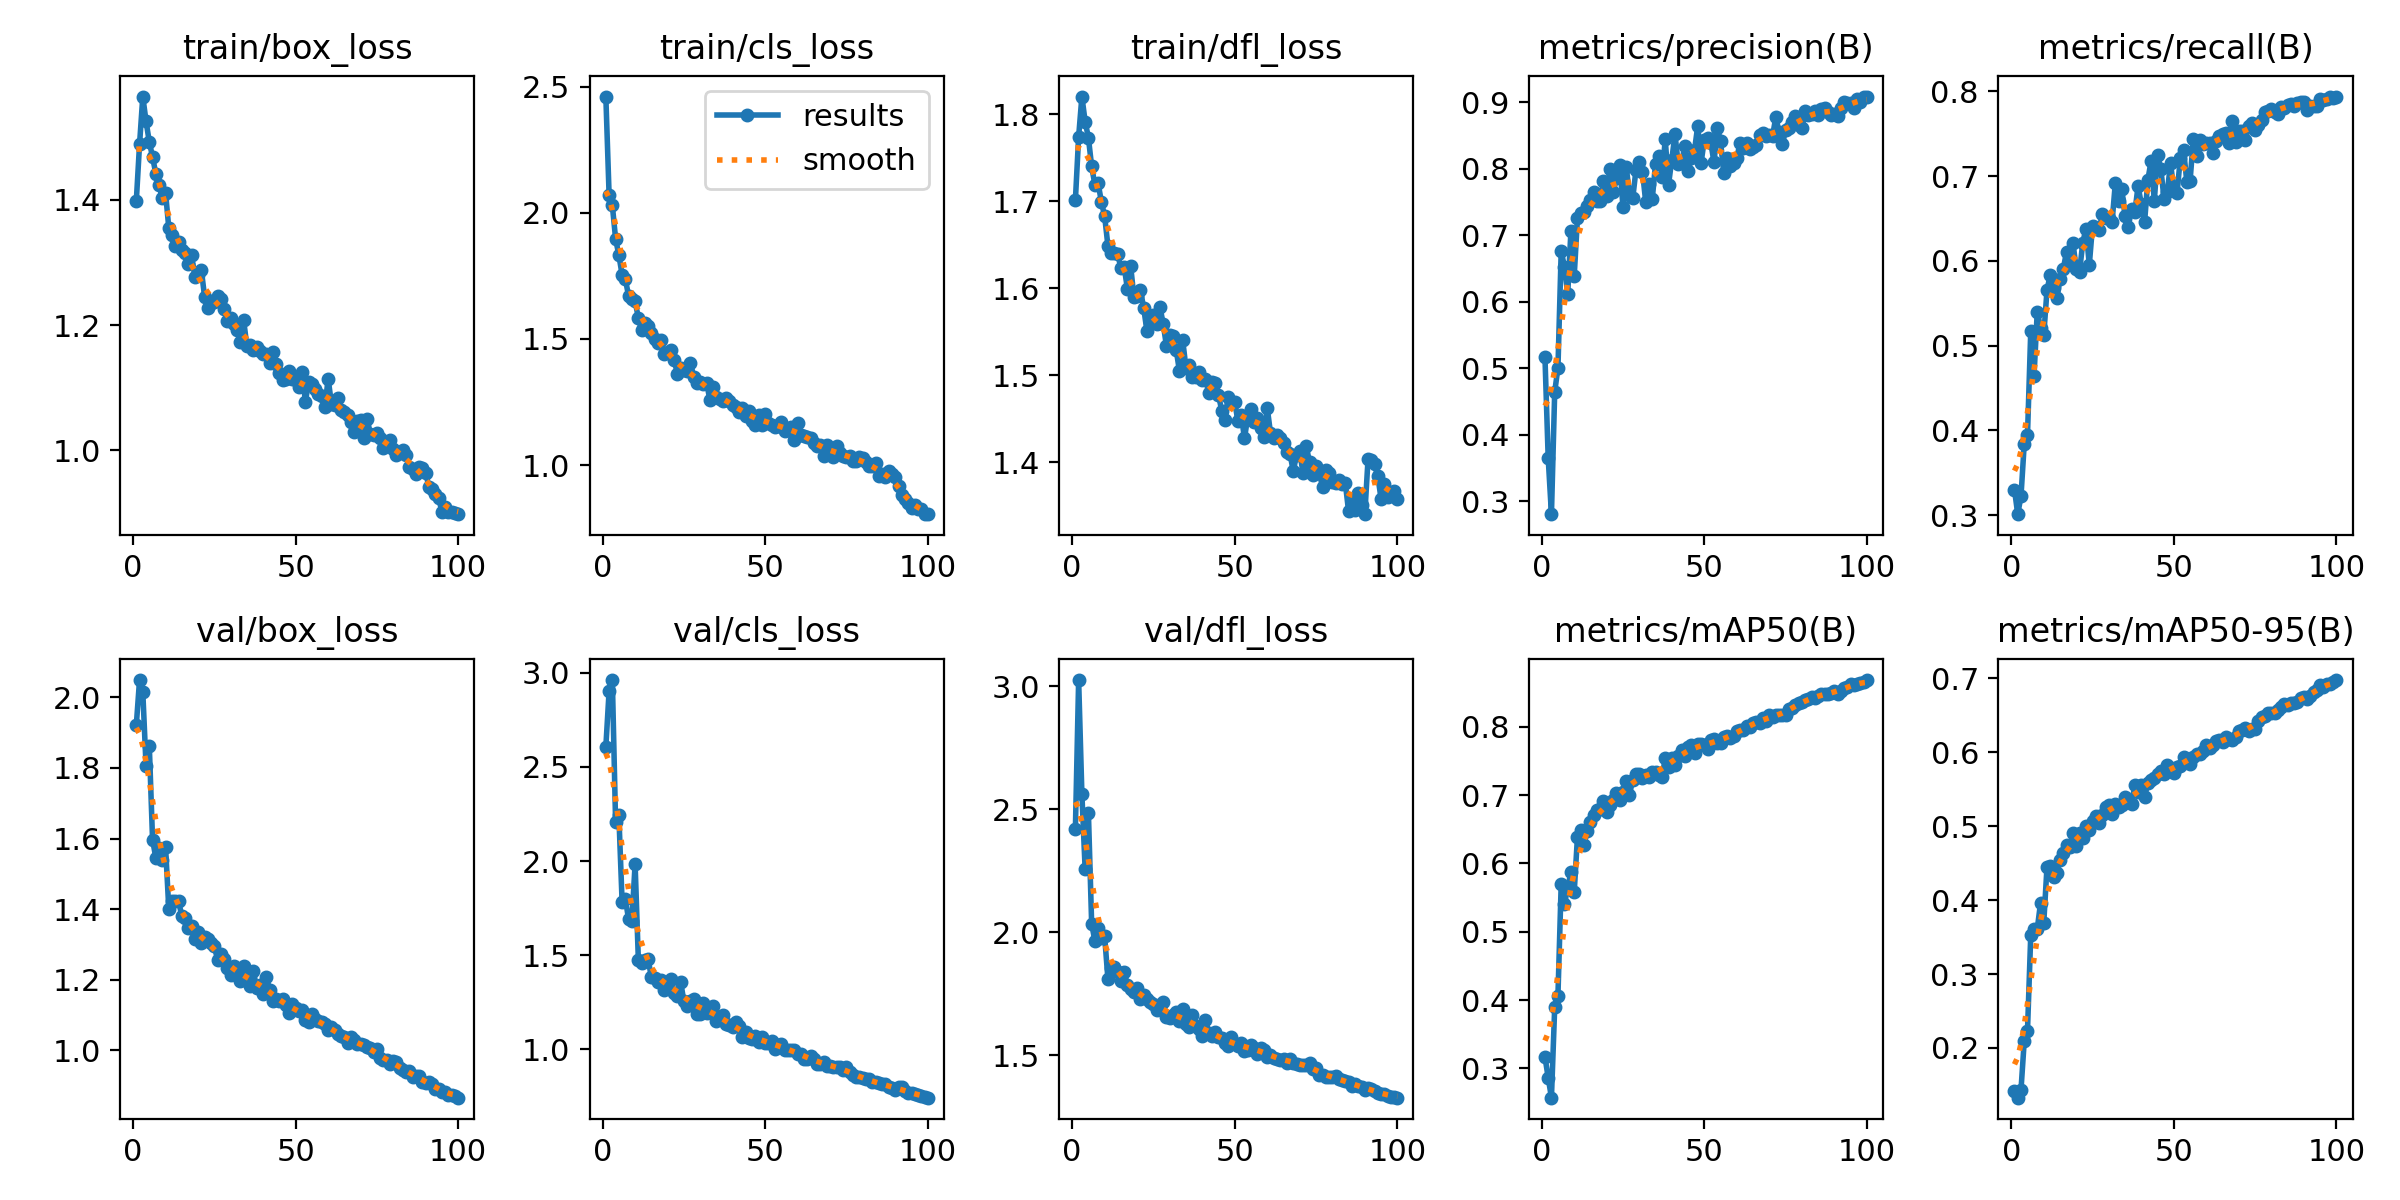

Data behind this chart, as committed beside it:
epoch, time, train/box_loss, train/cls_loss, train/dfl_loss, metrics/precision(B), metrics/recall(B), metrics/mAP50(B), metrics/mAP50-95(B), val/box_loss, val/cls_loss, val/dfl_loss, lr/pg0, lr/pg1, lr/pg2
1, 127.3, 1.398, 2.462, 1.701, 0.5178, 0.33, 0.317, 0.1423, 1.921, 2.606, 2.419, 0.0005511, 0.0005511, 0.0005511
2, 183.7, 1.488, 2.072, 1.774, 0.3653, 0.3011, 0.2864, 0.1329, 2.049, 2.901, 3.025, 0.001096, 0.001096, 0.001096
3, 240.8, 1.565, 2.03, 1.82, 0.2807, 0.3225, 0.2572, 0.1434, 2.015, 2.961, 2.56, 0.00163, 0.00163, 0.00163
4, 298.3, 1.525, 1.897, 1.791, 0.4645, 0.3841, 0.3894, 0.2096, 1.806, 2.206, 2.255, 0.001617, 0.001617, 0.001617
5, 356.6, 1.492, 1.833, 1.773, 0.5008, 0.3945, 0.4066, 0.2235, 1.863, 2.244, 2.486, 0.001601, 0.001601, 0.001601
6, 413, 1.468, 1.755, 1.74, 0.6761, 0.5169, 0.5699, 0.3525, 1.597, 1.784, 2.035, 0.001584, 0.001584, 0.001584
7, 470.4, 1.442, 1.738, 1.719, 0.6531, 0.4637, 0.5403, 0.3605, 1.546, 1.799, 1.963, 0.001568, 0.001568, 0.001568
8, 527.6, 1.423, 1.67, 1.72, 0.6115, 0.5401, 0.5644, 0.3607, 1.572, 1.691, 2.016, 0.001551, 0.001551, 0.001551
9, 584.3, 1.402, 1.659, 1.699, 0.7071, 0.5212, 0.587, 0.3957, 1.539, 1.683, 1.974, 0.001535, 0.001535, 0.001535
10, 641.2, 1.411, 1.65, 1.683, 0.6389, 0.5125, 0.5576, 0.3691, 1.576, 1.984, 1.982, 0.001518, 0.001518, 0.001518
11, 698.4, 1.355, 1.583, 1.649, 0.7255, 0.5655, 0.639, 0.445, 1.4, 1.475, 1.81, 0.001502, 0.001502, 0.001502
12, 754.8, 1.344, 1.534, 1.64, 0.7341, 0.5836, 0.6486, 0.4455, 1.424, 1.46, 1.854, 0.001485, 0.001485, 0.001485
13, 810.6, 1.326, 1.562, 1.64, 0.7345, 0.5685, 0.6266, 0.4309, 1.423, 1.474, 1.858, 0.001469, 0.001469, 0.001469
14, 868.5, 1.333, 1.552, 1.639, 0.7436, 0.5562, 0.6479, 0.4368, 1.422, 1.48, 1.838, 0.001452, 0.001452, 0.001452
15, 925.7, 1.32, 1.523, 1.623, 0.7537, 0.5789, 0.6606, 0.4546, 1.381, 1.384, 1.803, 0.001436, 0.001436, 0.001436
16, 982.3, 1.315, 1.499, 1.625, 0.7652, 0.5902, 0.6704, 0.4641, 1.376, 1.381, 1.837, 0.001419, 0.001419, 0.001419
17, 1039, 1.298, 1.485, 1.599, 0.751, 0.6107, 0.6779, 0.4748, 1.348, 1.358, 1.784, 0.001403, 0.001403, 0.001403
18, 1097, 1.311, 1.496, 1.625, 0.7523, 0.6003, 0.6797, 0.4714, 1.352, 1.371, 1.767, 0.001386, 0.001386, 0.001386
19, 1153, 1.277, 1.442, 1.59, 0.7817, 0.6204, 0.6918, 0.4903, 1.315, 1.318, 1.757, 0.00137, 0.00137, 0.00137
20, 1209, 1.28, 1.45, 1.592, 0.7594, 0.5905, 0.6745, 0.4729, 1.334, 1.358, 1.773, 0.001353, 0.001353, 0.001353
21, 1267, 1.288, 1.456, 1.598, 0.8001, 0.5869, 0.685, 0.4912, 1.305, 1.375, 1.729, 0.001337, 0.001337, 0.001337
22, 1323, 1.246, 1.418, 1.577, 0.7648, 0.6216, 0.6932, 0.4831, 1.322, 1.298, 1.743, 0.00132, 0.00132, 0.00132
23, 1382, 1.227, 1.361, 1.551, 0.7866, 0.638, 0.7022, 0.4997, 1.317, 1.282, 1.73, 0.001304, 0.001304, 0.001304
24, 1439, 1.235, 1.385, 1.561, 0.806, 0.595, 0.6931, 0.4944, 1.304, 1.359, 1.715, 0.001287, 0.001287, 0.001287
25, 1496, 1.236, 1.375, 1.57, 0.7427, 0.6415, 0.7044, 0.5073, 1.294, 1.256, 1.706, 0.001271, 0.001271, 0.001271
26, 1553, 1.247, 1.373, 1.559, 0.8029, 0.6392, 0.7199, 0.5132, 1.257, 1.23, 1.683, 0.001254, 0.001254, 0.001254
27, 1610, 1.242, 1.406, 1.578, 0.7612, 0.6358, 0.7007, 0.5046, 1.273, 1.26, 1.7, 0.001238, 0.001238, 0.001238
28, 1667, 1.225, 1.351, 1.559, 0.7558, 0.6547, 0.7221, 0.5153, 1.259, 1.271, 1.717, 0.001221, 0.001221, 0.001221
29, 1724, 1.206, 1.324, 1.534, 0.7987, 0.6504, 0.7301, 0.525, 1.234, 1.188, 1.655, 0.001205, 0.001205, 0.001205
30, 1782, 1.212, 1.331, 1.547, 0.8099, 0.651, 0.7312, 0.5284, 1.215, 1.187, 1.65, 0.001188, 0.001188, 0.001188
31, 1838, 1.202, 1.321, 1.545, 0.7959, 0.6452, 0.7253, 0.516, 1.24, 1.245, 1.664, 0.001172, 0.001172, 0.001172
32, 1896, 1.192, 1.323, 1.529, 0.7497, 0.6913, 0.7298, 0.5304, 1.23, 1.196, 1.677, 0.001155, 0.001155, 0.001155
33, 1954, 1.174, 1.26, 1.505, 0.777, 0.6706, 0.7268, 0.526, 1.196, 1.213, 1.638, 0.001139, 0.001139, 0.001139
34, 2010, 1.208, 1.311, 1.54, 0.7545, 0.6851, 0.7332, 0.5288, 1.24, 1.231, 1.686, 0.001122, 0.001122, 0.001122
35, 2069, 1.167, 1.271, 1.509, 0.8071, 0.6524, 0.734, 0.539, 1.197, 1.153, 1.625, 0.001106, 0.001106, 0.001106
36, 2126, 1.169, 1.262, 1.512, 0.8196, 0.6396, 0.7298, 0.5323, 1.182, 1.173, 1.615, 0.001089, 0.001089, 0.001089
37, 2183, 1.161, 1.255, 1.498, 0.7885, 0.6617, 0.7268, 0.5296, 1.225, 1.182, 1.663, 0.001073, 0.001073, 0.001073
38, 2242, 1.165, 1.266, 1.498, 0.8443, 0.6571, 0.7537, 0.5555, 1.178, 1.134, 1.619, 0.001056, 0.001056, 0.001056
39, 2299, 1.159, 1.252, 1.504, 0.776, 0.6879, 0.7413, 0.5458, 1.185, 1.129, 1.605, 0.00104, 0.00104, 0.00104
40, 2357, 1.154, 1.238, 1.495, 0.8136, 0.6672, 0.7534, 0.5556, 1.161, 1.119, 1.579, 0.001023, 0.001023, 0.001023
41, 2415, 1.153, 1.229, 1.496, 0.8517, 0.6452, 0.7441, 0.5393, 1.207, 1.148, 1.643, 0.001007, 0.001007, 0.001007
42, 2472, 1.139, 1.21, 1.48, 0.8069, 0.6951, 0.7575, 0.5578, 1.172, 1.122, 1.591, 0.0009904, 0.0009904, 0.0009904
43, 2530, 1.157, 1.227, 1.493, 0.8092, 0.7176, 0.7657, 0.5625, 1.141, 1.065, 1.576, 0.0009739, 0.0009739, 0.0009739
44, 2587, 1.138, 1.196, 1.491, 0.834, 0.6709, 0.757, 0.5654, 1.146, 1.091, 1.593, 0.0009574, 0.0009574, 0.0009574
45, 2644, 1.123, 1.215, 1.478, 0.7967, 0.725, 0.7698, 0.5699, 1.139, 1.062, 1.575, 0.0009409, 0.0009409, 0.0009409
46, 2703, 1.113, 1.175, 1.46, 0.8158, 0.7087, 0.7735, 0.5738, 1.144, 1.058, 1.57, 0.0009244, 0.0009244, 0.0009244
47, 2761, 1.114, 1.16, 1.449, 0.8282, 0.6727, 0.7622, 0.5701, 1.128, 1.071, 1.549, 0.0009078, 0.0009078, 0.0009078
48, 2821, 1.127, 1.199, 1.475, 0.8649, 0.6811, 0.7743, 0.5819, 1.107, 1.041, 1.537, 0.0008913, 0.0008913, 0.0008913
49, 2879, 1.114, 1.159, 1.469, 0.8085, 0.7156, 0.7753, 0.5751, 1.132, 1.068, 1.572, 0.0008748, 0.0008748, 0.0008748
50, 2937, 1.113, 1.201, 1.469, 0.8431, 0.6821, 0.7726, 0.572, 1.12, 1.037, 1.545, 0.0008583, 0.0008583, 0.0008583
51, 2995, 1.101, 1.166, 1.447, 0.8469, 0.6804, 0.7679, 0.5796, 1.11, 1.033, 1.536, 0.0008418, 0.0008418, 0.0008418
52, 3051, 1.126, 1.159, 1.455, 0.8394, 0.7214, 0.7798, 0.5804, 1.113, 1.047, 1.55, 0.0008253, 0.0008253, 0.0008253
53, 3108, 1.078, 1.15, 1.428, 0.8097, 0.7308, 0.7813, 0.5932, 1.085, 1.002, 1.516, 0.0008088, 0.0008088, 0.0008088
54, 3165, 1.109, 1.156, 1.452, 0.8616, 0.693, 0.7764, 0.5906, 1.082, 1.025, 1.522, 0.0007923, 0.0007923, 0.0007923
55, 3221, 1.106, 1.17, 1.462, 0.8413, 0.6943, 0.7764, 0.5843, 1.104, 1.03, 1.543, 0.0007758, 0.0007758, 0.0007758
56, 3278, 1.098, 1.134, 1.447, 0.7934, 0.7439, 0.7848, 0.5936, 1.09, 0.9966, 1.53, 0.0007593, 0.0007593, 0.0007593
57, 3335, 1.09, 1.14, 1.451, 0.8158, 0.7239, 0.7857, 0.5968, 1.083, 0.9956, 1.504, 0.0007428, 0.0007428, 0.0007428
58, 3391, 1.086, 1.152, 1.439, 0.8049, 0.7421, 0.783, 0.5966, 1.08, 0.9995, 1.529, 0.0007263, 0.0007263, 0.0007263
59, 3449, 1.069, 1.101, 1.43, 0.8091, 0.7375, 0.7861, 0.6017, 1.076, 0.9993, 1.519, 0.0007098, 0.0007098, 0.0007098
60, 3505, 1.115, 1.167, 1.463, 0.8164, 0.7386, 0.7936, 0.6093, 1.057, 0.9778, 1.494, 0.0006933, 0.0006933, 0.0006933
... 40 more rows
